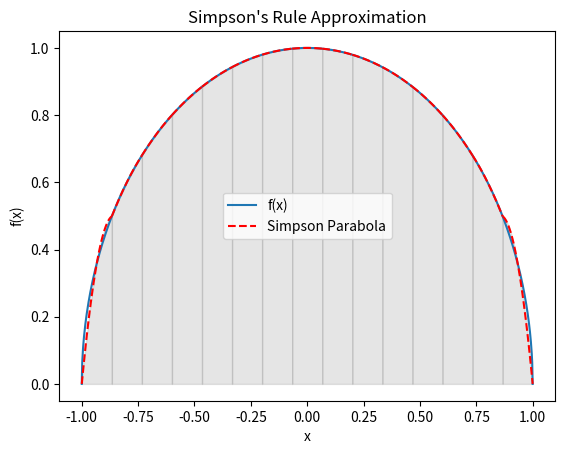

The matplotlib source for this figure: (Note: this script raises an exception after producing the figure.)
import numpy as np
import matplotlib.pyplot as plt
import time
from scipy.special import ellipe
from scipy.integrate import quad

# ---- Area calculation using Simpson's Rule ----


def half_of_a_circle(x):
    return np.sqrt(1 - x**2)


def simpson_rule(f, a, b, n):
    h = (b - a) / n
    x = np.linspace(a, b, n + 1)
    y = f(x)
    integral = h / 3 * (y[0] + 4 * np.sum(y[1:-1:2]) + 2 * np.sum(y[2:-1:2]) + y[-1])
    return integral, x, y


def plot_simpson_parabolas(f, a, b, n):
    h = (b - a) / n
    x = np.linspace(a, b, n + 1)
    y = f(x)

    x_dense = np.linspace(a, b, 1000)
    y_dense = f(x_dense)
    plt.plot(x_dense, y_dense, label="f(x)")

    for i in range(0, n, 2):
        xi = x[i : i + 3]
        yi = y[i : i + 3]

        coefs = np.polyfit(xi, yi, 2)
        p = np.poly1d(coefs)

        x_parabola = np.linspace(xi[0], xi[2], 100)
        y_parabola = p(x_parabola)

        plt.plot(
            x_parabola, y_parabola, "r--", label="Simpson Parabola" if i == 0 else ""
        )
        plt.fill_between(x_parabola, 0, y_parabola, color="gray", alpha=0.2)

    plt.xlabel("x")
    plt.ylabel("f(x)")
    plt.legend()
    plt.title("Simpson's Rule Approximation")
    plt.show()


# Parametry całkowania
n_values = [30, 10000, 1000000, 100000000]

# Testowanie metody Simpsona dla różnych n dla koła
a, b = -1, 1
for n in n_values:
    start_time = time.time()
    if n == 30:
        integral, x, y = simpson_rule(half_of_a_circle, a, b, n)
        plot_simpson_parabolas(half_of_a_circle, a, b, n)
    else:
        integral, x, y = simpson_rule(half_of_a_circle, a, b, n)
    end_time = time.time()
    pi_approx = 2 * integral
    true_pi = np.pi
    error = np.abs(pi_approx - true_pi)
    print(
        f"n: {n}, Przybliżona wartość π: {pi_approx}, Błąd: {error}, Czas: {end_time - start_time} s"
    )

# ---- Area calculation for parabolas ----


def parabola_func(x):
    return x**2


def simpson_rule_parabola(f, a, b, n):
    h = (b - a) / n
    x = np.linspace(a, b, n + 1)
    y = f(x)
    integral = h / 3 * (y[0] + 4 * np.sum(y[1:-1:2]) + 2 * np.sum(y[2:-1:2]) + y[-1])
    return integral


# Parametry całkowania
n_values = [30, 10000, 1000000, 100000000]

# Testowanie metody Simpsona dla różnych n dla paraboli
a, b = 0, 1
for n in n_values:
    start_time = time.time()
    integral = simpson_rule_parabola(parabola_func, a, b, n)
    end_time = time.time()
    true_integral = 1 / 3
    error = np.abs(integral - true_integral)
    print(f"n: {n}, Wynik: {integral}, Błąd: {error}, Czas: {end_time - start_time} s")
    if n == 30:
        plot_simpson_parabolas(parabola_func, a, b, n)

# ---- Area calculation for ellipses ----


def ellipse_func(x, a, b):
    return b * np.sqrt(1 - x**2 / a**2)


def simpson_rule_ellipse(f, a, b, n, ax, bx):
    h = (bx - ax) / n
    x = np.linspace(ax, bx, n + 1)
    y = f(x, a, b)
    integral = h / 3 * (y[0] + 4 * np.sum(y[1:-1:2]) + 2 * np.sum(y[2:-1:2]) + y[-1])
    return integral


def plot_ellipse_and_approximation(f, a, b, n):
    x_dense = np.linspace(-a, a, 1000)
    y_dense = f(x_dense, a, b)
    plt.plot(x_dense, y_dense, label=f"Elipsa: a={a}, b={b}")

    h = (2 * a) / n
    x = np.linspace(-a, a, n + 1)
    y = f(x, a, b)

    for i in range(n // 2):
        xi = x[2 * i : 2 * i + 3]
        yi = y[2 * i : 2 * i + 3]

        coefs = np.polyfit(xi, yi, 2)
        p = np.poly1d(coefs)

        x_parabola = np.linspace(xi[0], xi[2], 100)
        y_parabola = p(x_parabola)

        plt.plot(x_parabola, y_parabola, "r--")
        plt.fill_between(x_parabola, 0, y_parabola, color="gray", alpha=0.2)

    plt.xlabel("x")
    plt.ylabel("y")
    plt.legend()
    plt.title(f"Simpson's Rule Approximation for Ellipse: a={a}, b={b}")
    plt.gca().set_aspect("equal", adjustable="box")
    plt.show()


ellipse_params = [{"a": 3, "b": 1}, {"a": 5, "b": 8}, {"a": 10, "b": 3}]
for params in ellipse_params:
    a, b = params["a"], params["b"]
    for n in n_values:
        start_time = time.time()
        if n == 30:
            integral = simpson_rule_ellipse(ellipse_func, a, b, n, -a, a)
            plot_ellipse_and_approximation(ellipse_func, a, b, n)
        else:
            integral = simpson_rule_ellipse(ellipse_func, a, b, n, -a, a)
        end_time = time.time()
        ellipse_area = 2 * integral
        true_area = np.pi * a * b
        error = np.abs(ellipse_area - true_area)
        print(
            f"Elipsa: a={a}, b={b}, n={n}, Pole elipsy: {ellipse_area}, Błąd: {error}, Czas: {end_time - start_time} s"
        )

# ---- Area calculation for sine function ----


def f_sin(x):
    return np.sin(x)


for n in n_values:
    start_time = time.time()
    if n == 30:
        integral, x, y = simpson_rule(f_sin, 0, np.pi, n)
        plot_simpson_parabolas(f_sin, 0, np.pi, n)
    else:
        integral, x, y = simpson_rule(f_sin, 0, np.pi, n)
    end_time = time.time()
    true_integral = 2
    error = np.abs(integral - true_integral)
    print(
        f"Sinus, n={n}, Wynik: {integral}, Błąd: {error}, Czas: {end_time - start_time} s"
    )

# ---- Curve length calculation using Simpson's Rule ----
print("------ Krzywe ------")


def circle_func(x):
    return np.sqrt(1 - x**2)


def circle_derivative(x):
    return np.divide(-x, np.sqrt(1 - x**2), where=np.abs(x) != 1)


def simpson_rule_curve_length(f, a, b, n):
    h = (b - a) / n
    x = np.linspace(a, b, n + 1)
    y = f(x)
    integral = h / 3 * (y[0] + 4 * np.sum(y[1:-1:2]) + 2 * np.sum(y[2:-1:2]) + y[-1])
    return integral, x, y


def curve_length(f, f_prime, a, b, n):
    def integrand(x):
        return np.sqrt(1 + f_prime(x) ** 2)

    length, x, y = simpson_rule_curve_length(integrand, a, b, n)
    return length, x, y


def plot_simpson_curve(f, f_prime, a, b, n):
    h = (b - a) / n
    x = np.linspace(a, b, n + 1)
    y = f(x)

    x_dense = np.linspace(a, b, 1000)
    y_dense = f(x_dense)
    plt.plot(x_dense, y_dense, label="f(x)")

    for i in range(0, n, 2):
        xi = x[i : i + 3]
        yi = y[i : i + 3]

        coefs = np.polyfit(xi, yi, 2)
        p = np.poly1d(coefs)

        x_parabola = np.linspace(xi[0], xi[2], 100)
        y_parabola = p(x_parabola)

        plt.plot(
            x_parabola, y_parabola, "r--", label="Simpson Parabola" if i == 0 else ""
        )
        plt.fill_between(x_parabola, 0, y_parabola, color="gray", alpha=0.2)

    plt.xlabel("x")
    plt.ylabel("f(x)")
    plt.legend()
    plt.title("Simpson's Rule Approximation for Curve Length")
    plt.show()


# Parametry całkowania
n_values = [30, 10000, 1000000, 100000000]

# Testowanie metody Simpsona dla różnych n dla okręgu
a, b = 0, 1
for n in n_values:
    start_time = time.time()
    if n == 30:
        plot_simpson_curve(circle_derivative, circle_derivative, a, b, n)
        quarter_circle_length, _, _ = curve_length(
            circle_func, circle_derivative, a, b, n
        )
    else:
        quarter_circle_length, _, _ = curve_length(
            circle_func, circle_derivative, a, b, n
        )
    end_time = time.time()
    circle_circumference = 4 * quarter_circle_length
    true_circumference = 2 * np.pi
    pi_approx = 2 * quarter_circle_length
    error = np.abs(np.pi - pi_approx)
    print(
        f"n: {n}, Obwód koła: {circle_circumference}, pi approx: {pi_approx}, Błąd: {error}, Czas: {end_time - start_time} s"
    )

# ---- Curve length calculation for ellipses ----


def ellipse_func(x, a, b):
    return b * np.sqrt(1 - x**2 / a**2)


def ellipse_derivative(x, a, b):
    return np.divide(-b * x, a**2 * np.sqrt(1 - x**2 / a**2), where=np.abs(x) != a)


def real_ellipse_circumference(a, b):
    e_sq = 1 - b**2 / a**2
    return 4 * a * ellipe(e_sq)


ellipse_params = [{"a": 3, "b": 1}, {"a": 5, "b": 8}, {"a": 10, "b": 3}]
for params in ellipse_params:
    a, b = params["a"], params["b"]
    for n in n_values:
        start_time = time.time()
        if n == 30:
            plot_simpson_curve(
                lambda x: ellipse_derivative(x, a, b),
                lambda x: ellipse_derivative(x, a, b),
                -a,
                a,
                n,
            )

        quarter_ellipse_length, _, _ = curve_length(
            lambda x: ellipse_func(x, a, b),
            lambda x: ellipse_derivative(x, a, b),
            -a,
            a,
            n,
        )
        end_time = time.time()
        ellipse_circumference = 2 * quarter_ellipse_length
        true_circumference = real_ellipse_circumference(a, b)
        error = np.abs(ellipse_circumference - true_circumference)
        print(
            f"Elipsa: a={a}, b={b}, n={n}, Obwód elipsy: {ellipse_circumference}, Błąd: {error}, Czas: {end_time - start_time} s"
        )

# ---- Curve length calculation for sine function ----


def sin_derivative(x):
    return np.cos(x)


def f(x):
    return np.sqrt(1 + np.cos(x) ** 2)


for n in n_values:
    start_time = time.time()
    if n == 30:
        plot_simpson_curve(sin_derivative, sin_derivative, 0, 2 * np.pi, n)

    sin_length, _, _ = curve_length(np.sin, sin_derivative, 0, 2 * np.pi, n)
    end_time = time.time()
    true_sin_length, _ = quad(f, 0, 2 * np.pi)
    error = np.abs(sin_length - true_sin_length)
    print(
        f"Sinus, n={n}, Długość krzywej: {sin_length}, Błąd: {error}, Czas: {end_time - start_time} s"
    )
